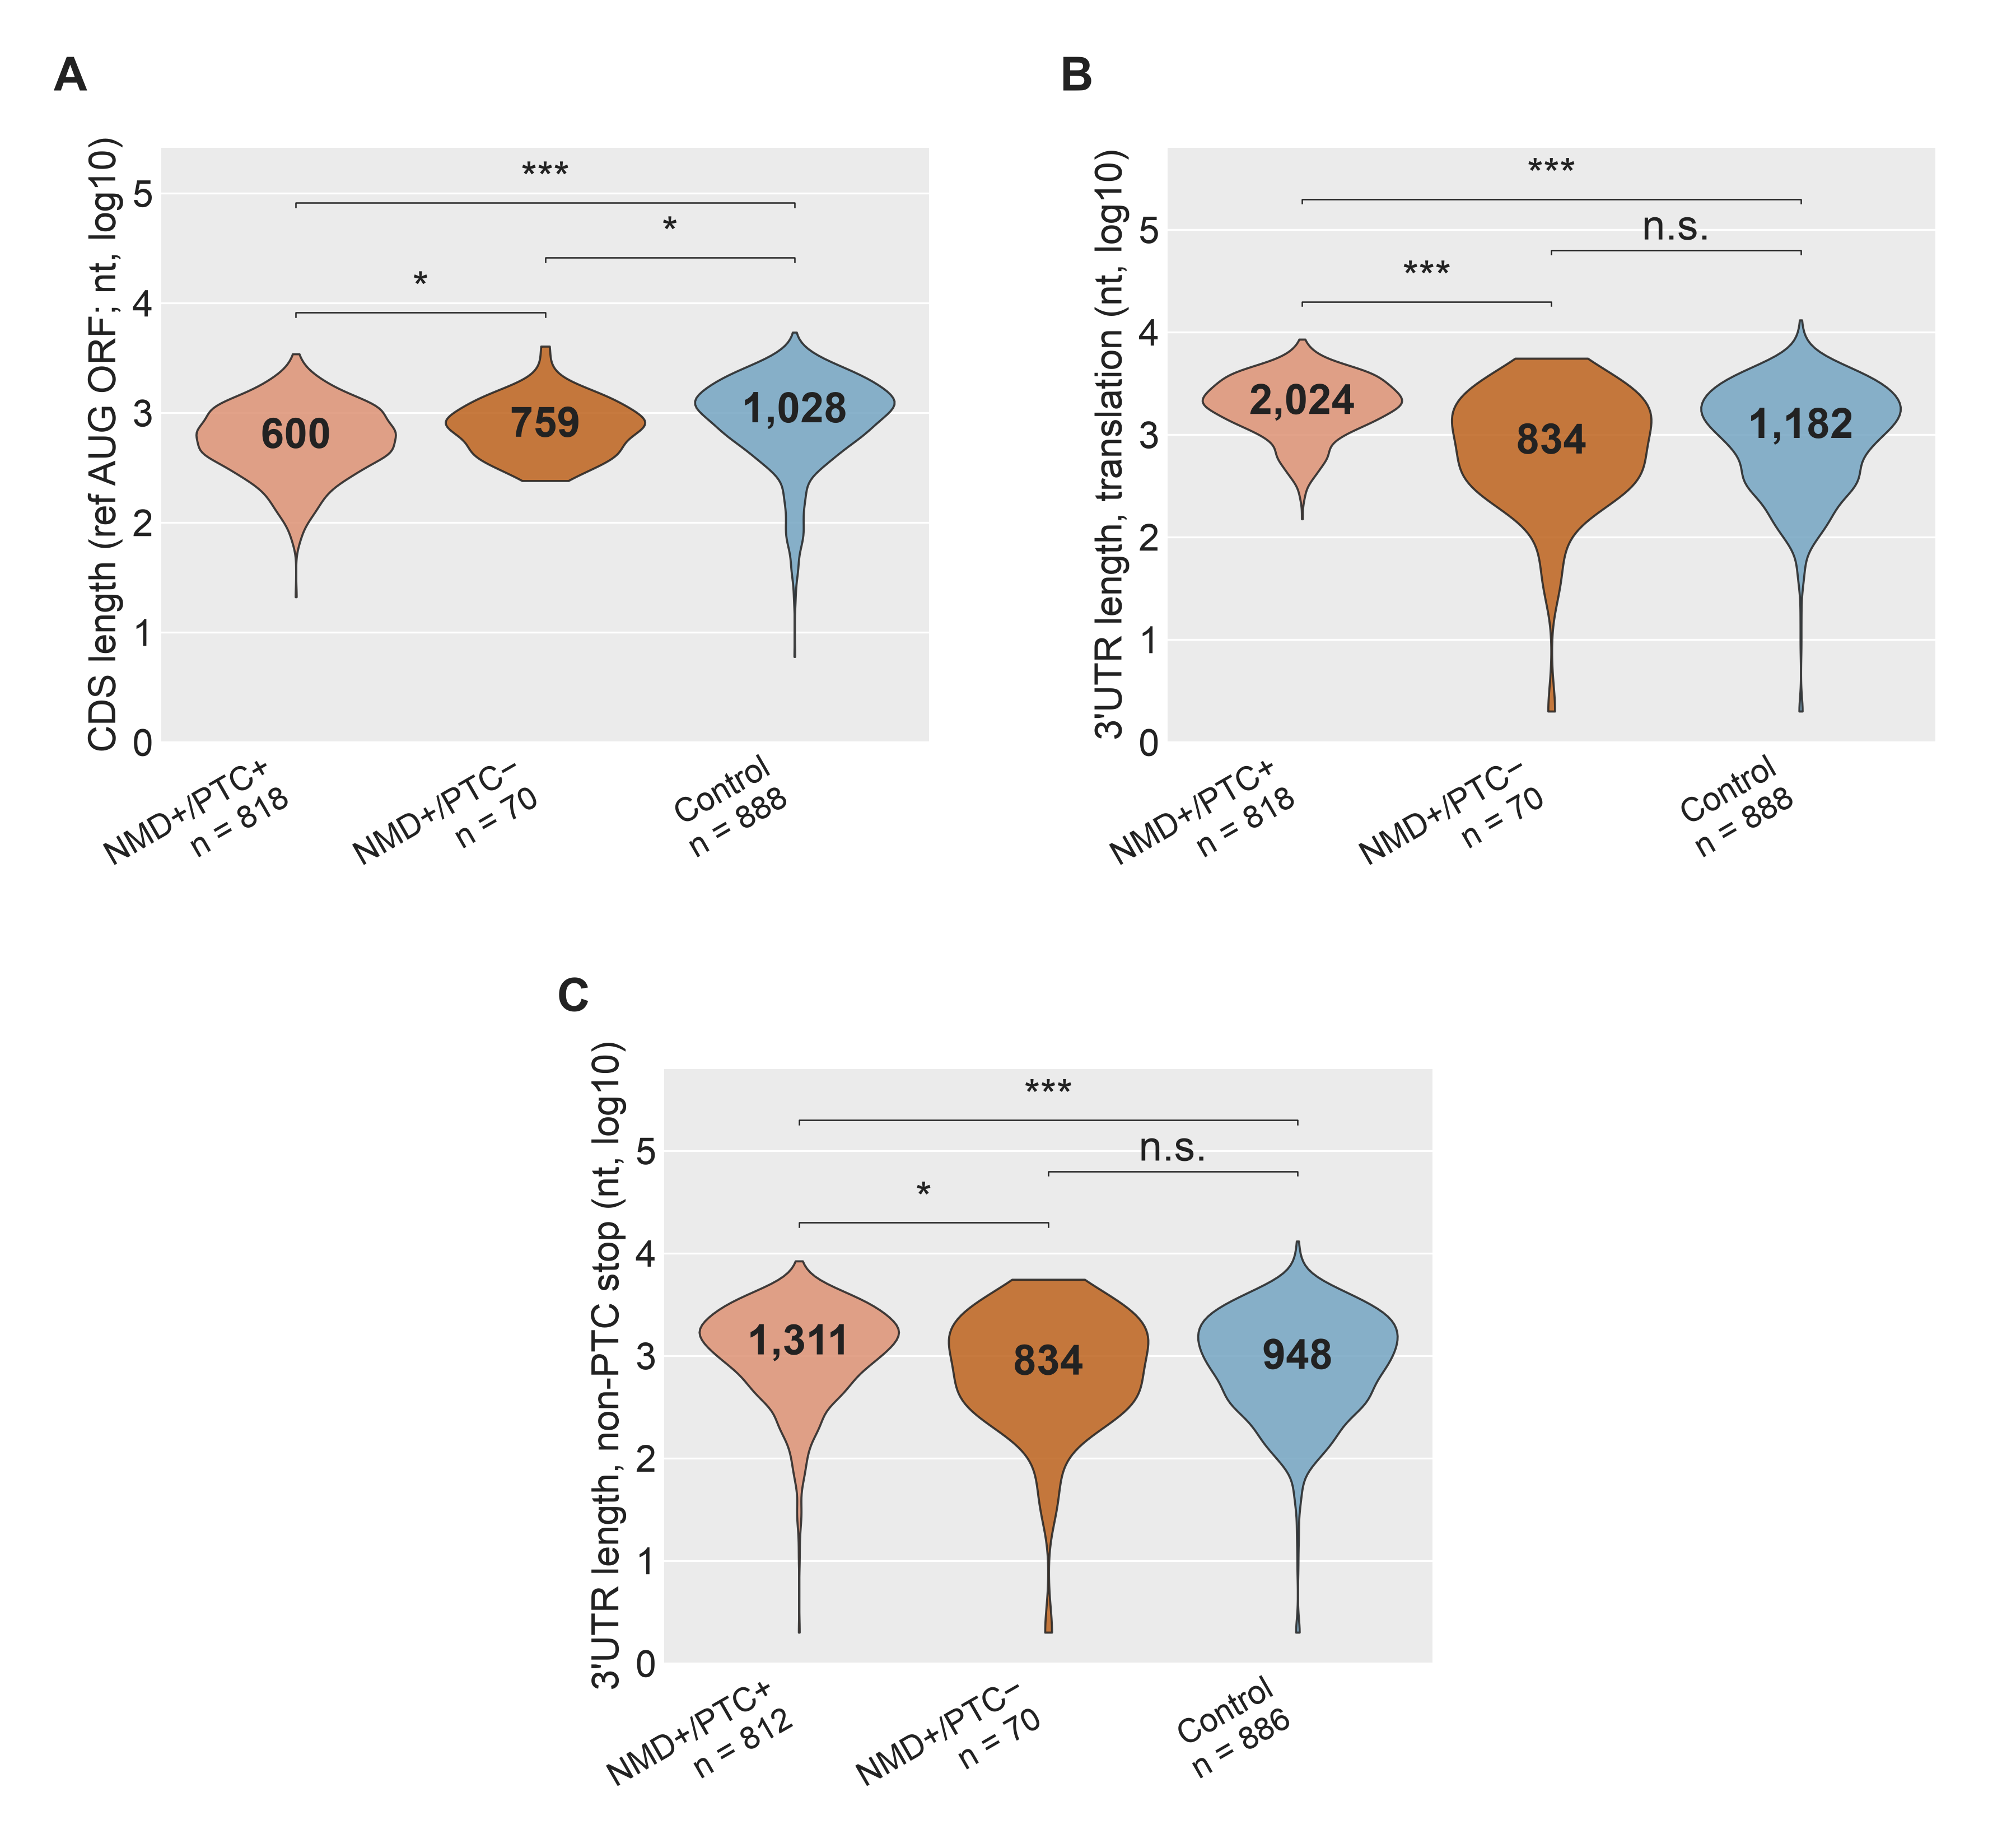

Recreate this plot in Python.
"""
SF35 — CDS length and two 3'UTR-length measures in the reference AUG-traceable
cohort (n = 818 / 70 / 888). Reference-AUG-projected stop anchor.
1×3 panels A/B/C.

Data reused from the combined SF32+SF35 export in the sibling dir; no new
data_export needed.
"""

import sys
from pathlib import Path

import matplotlib.pyplot as plt
import numpy as np
import pandas as pd
import seaborn as sns

HERE = Path(__file__).resolve()
LIB = HERE.parents[2] / "lib"
sys.path.insert(0, str(LIB))

from ggplot_style import (
    apply_ggplot_rcparams,
    style_axes_ggplot,
    panel_letter,
    docx_body_fs,
    place_violin_median_label,
    render_and_validate,
    SUBGROUP_PAL,
    TITLE_C,
    AXIS_C,
)
apply_ggplot_rcparams()

# Native figure width — passed through to docx_body_fs so BODY_FS lands at
# the 10 pt docx-scale target regardless of native render size.
NATIVE_W = 12.0
BODY_FS  = docx_body_fs(NATIVE_W)

# Shared export dir data_export.R writes to (was SF32's local ./data, now stale).
DATA = HERE.parents[1] / "CDSand3UTR_GENCODEonly" / "data"

# Canonical SUBGROUP_PAL uses Unicode minus (U+2212) in the "NMD+/PTC−"
# key. Data files store the ASCII hyphen form; we remap to the Unicode
# form after loading so SUBGROUP_PAL keys match without a local override.
GROUP_ORDER = ["NMD+/PTC+", "NMD+/PTC−", "Control"]
GROUP_LABEL_REMAP = {"NMD+/PTC-": "NMD+/PTC−"}

PANELS = [
    {"letter": "A", "slug": "panelD_cds_length_refaug",
     "value_col": "cds_nt",
     "ylabel": "CDS length (ref AUG ORF; nt, log10)"},
    {"letter": "B", "slug": "panelE_utr3_translation_refaug",
     "value_col": "utr3_to_tx_end_nt",
     "ylabel": "3'UTR length, translation (nt, log10)"},
    {"letter": "C", "slug": "panelF_utr3_non_ptc_stop_refaug",
     "value_col": "utr3_via_non_ptc_stop_nt",
     "ylabel": "3'UTR length, non-PTC stop (nt, log10)"},
]


def sig_marker(p):
    if pd.isna(p): return "n.s."
    if p < 1e-4:   return "***"
    if p < 1e-3:   return "**"
    if p < 0.05:   return "*"
    return "n.s."


def render_panel(ax, long, desc, stats, value_col, ylabel):
    style_axes_ggplot(ax, xgrid=False, ygrid=True)
    plot_df = long.copy()
    plot_df["y"] = np.log10(np.clip(plot_df[value_col], 1, None))
    plot_df = plot_df.dropna(subset=["y"])

    sns.violinplot(data=plot_df, x="group", y="y", order=GROUP_ORDER,
                   hue="group", palette=SUBGROUP_PAL, legend=False,
                   cut=0, inner=None, density_norm="width",
                   linewidth=0.9, ax=ax)
    for patch in ax.collections:
        patch.set_edgecolor(TITLE_C); patch.set_alpha(0.85); patch.set_zorder(3)
    # Median label placed inside the violin via helper — automatic
    # font-fit + fallback to "median = X" below the xtick. See
    # project_nmd_sf32_sf35_companion memory.
    data = [plot_df.loc[plot_df["group"] == g, "y"].to_numpy() for g in GROUP_ORDER]
    median_fallbacks = {}
    for i, g in enumerate(GROUP_ORDER):
        v_log = plot_df.loc[plot_df["group"] == g, "y"]
        if len(v_log) == 0:
            continue
        m_log = float(np.median(v_log))
        m_raw = float(desc.loc[desc["group"] == g, "median"].iloc[0])
        result, _fs = place_violin_median_label(
            ax, i, v_log.to_numpy(), m_raw, m_log, BODY_FS, NATIVE_W)
        if result == "fallback":
            ax.plot([i - 0.20, i + 0.20], [m_log, m_log],
                    color=TITLE_C, linewidth=1.6, zorder=5)
            median_fallbacks[g] = m_raw

    ymax = max(d.max() for d in data)
    y_top = ymax + 0.18
    spacing = 0.50
    # Use Unicode minus (U+2212) to match GROUP_LABEL_REMAP-applied data.
    # ASCII hyphen here silently drops 2 of 3 brackets.
    pairs = [("NMD+/PTC−", "NMD+/PTC+", 0, 1, y_top),
             ("NMD+/PTC−", "Control",  1, 2, y_top + spacing),
             ("NMD+/PTC+", "Control",  0, 2, y_top + 2 * spacing)]
    for gx, gy, ix, iy, yy in pairs:
        row = stats[((stats["group_x"] == gx) & (stats["group_y"] == gy)) |
                    ((stats["group_x"] == gy) & (stats["group_y"] == gx))]
        if row.empty: continue
        p = row.iloc[0]["wilcox_p"]
        ax.plot([ix, ix, iy, iy], [yy - 0.04, yy, yy, yy - 0.04],
                color=TITLE_C, linewidth=0.6)
        ax.text((ix + iy) / 2, yy + 0.02, sig_marker(p),
                ha="center", va="bottom", fontsize=BODY_FS, color=TITLE_C)

    n_per = {g: int(desc.loc[desc["group"] == g, "n"].iloc[0]) for g in GROUP_ORDER}

    ax.set_xticks(range(len(GROUP_ORDER)))
    # Tilted 30° 2-row labels at BODY_FS-4 — matches SF32 companion.
    ax.set_xticklabels(
        [f"{g}\nn = {n_per[g]:,}" for g in GROUP_ORDER],
        fontsize=BODY_FS - 4, color=TITLE_C,
        rotation=30, ha="right", va="top")
    ax.set_xlabel("")
    ax.set_ylabel(ylabel, fontsize=BODY_FS - 2, color=TITLE_C)
    ax.tick_params(axis="y", labelsize=BODY_FS - 2, colors=TITLE_C)
    ax.set_ylim(bottom=0, top=y_top + 3 * spacing)

    # Fallback median annotation below xtick for any group whose median
    # label didn't fit inside the violin at readable font.
    for i, g in enumerate(GROUP_ORDER):
        if g in median_fallbacks:
            m_raw = median_fallbacks[g]
            ax.annotate(
                f"median = {int(round(m_raw)):,}",
                xy=(i, 0), xycoords=("data", "axes fraction"),
                xytext=(0, -60), textcoords="offset points",
                fontsize=BODY_FS - 1, color=TITLE_C,
                ha="center", va="top",
            )


def build_figure():
    # 2×2 layout with Panel C bottom-center — matches SF32 companion.
    from matplotlib.gridspec import GridSpec
    fig = plt.figure(figsize=(NATIVE_W, 11.0))
    gs = GridSpec(2, 4, figure=fig,
                  left=0.08, right=0.96, top=0.92, bottom=0.10,
                  wspace=0.9, hspace=0.55)
    axes = [
        fig.add_subplot(gs[0, 0:2]),   # A — top-left
        fig.add_subplot(gs[0, 2:4]),   # B — top-right
        fig.add_subplot(gs[1, 1:3]),   # C — bottom-center
    ]

    long = pd.read_csv(DATA / "features_1166_subset_long.tsv", sep="\t")
    long["group"] = long["group"].replace(GROUP_LABEL_REMAP)
    for spec, ax in zip(PANELS, axes):
        desc  = pd.read_csv(DATA / f"{spec['slug']}_descriptives.tsv", sep="\t")
        stats = pd.read_csv(DATA / f"{spec['slug']}_pairwise.tsv", sep="\t")
        desc["group"] = desc["group"].replace(GROUP_LABEL_REMAP)
        stats["group_x"] = stats["group_x"].replace(GROUP_LABEL_REMAP)
        stats["group_y"] = stats["group_y"].replace(GROUP_LABEL_REMAP)
        render_panel(ax, long, desc, stats, spec["value_col"], spec["ylabel"])
        panel_letter(ax, spec["letter"], x=-0.14, y=1.08)
    return fig


def main():
    fig = build_figure()
    render_and_validate(fig, HERE.parent / "figure_sf35",
                        native_width_in=NATIVE_W)


if __name__ == "__main__":
    main()
